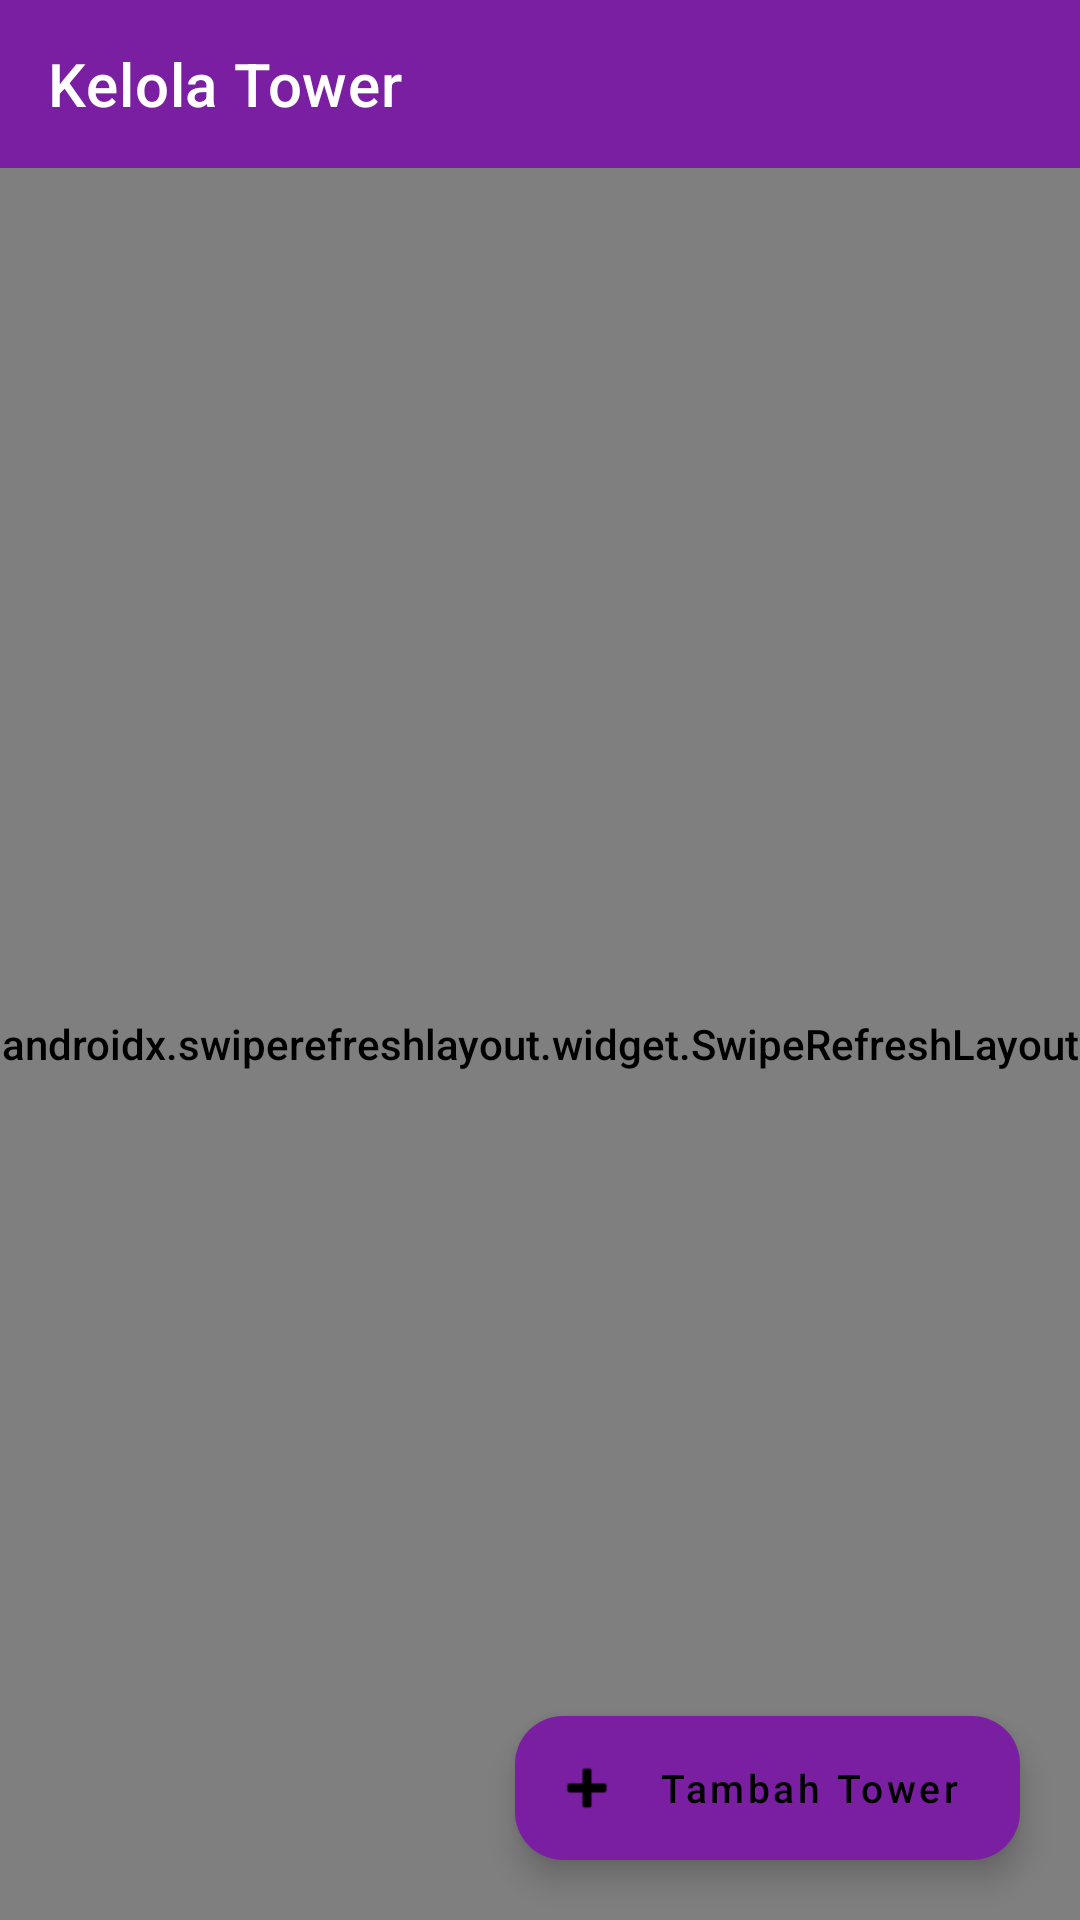

Layout XML and referenced resources for this Android screen:
<!-- AndroidManifest.xml: application theme Theme.LaporanOps -->
<!-- res/layout/activity_kelola_tower.xml -->
<?xml version="1.0" encoding="utf-8"?>
<androidx.coordinatorlayout.widget.CoordinatorLayout
    xmlns:android="http://schemas.android.com/apk/res/android"
    xmlns:app="http://schemas.android.com/apk/res-auto"
    android:layout_width="match_parent"
    android:layout_height="match_parent"
    android:background="@color/background_primary">

    <com.google.android.material.appbar.AppBarLayout
        android:layout_width="match_parent"
        android:layout_height="wrap_content"
        android:theme="@style/Theme.LaporanOps.AppBarOverlay"
        app:elevation="0dp">
        <androidx.appcompat.widget.Toolbar
            android:id="@+id/toolbar"
            android:layout_width="match_parent"
            android:layout_height="?attr/actionBarSize"
            android:background="@color/role_admin"
            app:title="Kelola Tower"
            app:titleTextColor="#FFFFFF" />
    </com.google.android.material.appbar.AppBarLayout>

    <androidx.swiperefreshlayout.widget.SwipeRefreshLayout
        android:id="@+id/swipeRefresh"
        android:layout_width="match_parent"
        android:layout_height="match_parent"
        app:layout_behavior="@string/appbar_scrolling_view_behavior">

        <LinearLayout
            android:layout_width="match_parent"
            android:layout_height="match_parent"
            android:orientation="vertical">

            
            <LinearLayout
                android:layout_width="match_parent"
                android:layout_height="wrap_content"
                android:orientation="horizontal"
                android:paddingHorizontal="16dp"
                android:paddingVertical="12dp"
                android:background="@color/surface">

                <TextView
                    android:id="@+id/tvTowerCount"
                    android:layout_width="0dp"
                    android:layout_height="wrap_content"
                    android:layout_weight="1"
                    android:textSize="14sp"
                    android:textStyle="bold"
                    android:textColor="@color/text_primary"
                    android:text="0 tower terdaftar" />

            </LinearLayout>

            <ProgressBar
                android:id="@+id/progressBar"
                android:layout_width="wrap_content"
                android:layout_height="wrap_content"
                android:layout_gravity="center"
                android:layout_marginVertical="16dp"
                android:visibility="gone" />

            <LinearLayout
                android:id="@+id/layoutEmpty"
                android:layout_width="match_parent"
                android:layout_height="wrap_content"
                android:orientation="vertical"
                android:gravity="center"
                android:padding="48dp"
                android:visibility="gone">
                <ImageView android:layout_width="48dp" android:layout_height="48dp"
                    android:src="@drawable/ic_cell_tower" app:tint="@color/text_secondary"
                    android:layout_marginBottom="8dp" />
                <TextView android:layout_width="wrap_content" android:layout_height="wrap_content"
                    android:text="Belum ada tower" android:textSize="15sp" android:textStyle="bold" android:textColor="@color/text_primary" />
                <TextView android:layout_width="wrap_content" android:layout_height="wrap_content"
                    android:text="Tekan tombol + untuk menambah tower"
                    android:textSize="13sp" android:textColor="@color/text_secondary"
                    android:layout_marginTop="4dp" />
            </LinearLayout>

            <androidx.recyclerview.widget.RecyclerView
                android:id="@+id/rvTowers"
                android:layout_width="match_parent"
                android:layout_height="match_parent"
                android:clipToPadding="false"
                android:paddingBottom="88dp" />
        </LinearLayout>
    </androidx.swiperefreshlayout.widget.SwipeRefreshLayout>

    <com.google.android.material.floatingactionbutton.ExtendedFloatingActionButton
        android:id="@+id/fabTambah"
        android:layout_width="wrap_content"
        android:layout_height="wrap_content"
        android:layout_gravity="bottom|end"
        android:layout_margin="20dp"
        android:text="Tambah Tower"
        android:textAllCaps="false"
        android:textSize="13sp"
        app:icon="@android:drawable/ic_input_add"
        app:backgroundTint="@color/role_admin"
        app:shapeAppearanceOverlay="@style/ShapeAppearanceOverlay.FAB" />

</androidx.coordinatorlayout.widget.CoordinatorLayout>
<!-- resources referenced by this layout -->
<resources>
  <color name="background_primary">#F3F4F8</color>
  <color name="role_admin">#7B1FA2</color>
  <color name="surface">#FFFFFF</color>
  <color name="text_primary">#1A1C1E</color>
  <color name="text_secondary">#6B7280</color>
  <!-- drawable ic_cell_tower (drawable) -->
  <vector xmlns:android="http://schemas.android.com/apk/res/android"
      android:width="24dp" android:height="24dp"
      android:viewportWidth="24" android:viewportHeight="24"
      android:tint="?attr/colorControlNormal">
      <path android:fillColor="@android:color/white"
          android:pathData="M11.83,4.97L9.85,2.99 8.49,4.36l1.97,1.97 1.37,-1.36zM7.84,9.52L4.86,6.55 3.5,7.91l2.97,2.97 1.37,-1.36zM4.62,14.07L1.66,11.1 0.3,12.46l2.96,2.97 1.36,-1.36zM18,4l3,3 -3,3 -3,-3zM12,10l3,3 -3,3 -3,-3zM6,16l3,3 -3,3 -3,-3z"/>
  </vector>
  <style name="ShapeAppearanceOverlay.FAB" parent="">
          <item name="cornerFamily">rounded</item>
          <item name="cornerSize">16dp</item>
      </style>
  <style name="Theme.LaporanOps.AppBarOverlay" parent="ThemeOverlay.AppCompat.Dark.ActionBar" />
  <style name="Theme.LaporanOps" parent="Theme.MaterialComponents.Light.NoActionBar">
          <item name="colorPrimary">@color/primary</item>
          <item name="colorPrimaryVariant">@color/primary_dark</item>
          <item name="colorOnPrimary">@color/text_on_primary</item>
          <item name="colorSecondary">@color/accent</item>
          <item name="colorSurface">@color/surface</item>
          <item name="android:colorBackground">@color/background_primary</item>
          <item name="android:statusBarColor">@color/primary_dark</item>
          <item name="android:windowLightStatusBar">false</item>
          <item name="android:windowBackground">@color/background_primary</item>
          <item name="android:fontFamily">sans-serif-medium</item>
      </style>
  <color name="primary">#3F51B5</color>
  <color name="primary_dark">#283593</color>
  <color name="text_on_primary">#FFFFFF</color>
  <color name="accent">#FF6D00</color>
</resources>
